3-way image classification set "LumbarSpinalStenosis" from GitHub (HitikaGhanani/Lumbar-Spine-Analysis); label vocabulary: herniated disc, no stenosis, thecal sac.

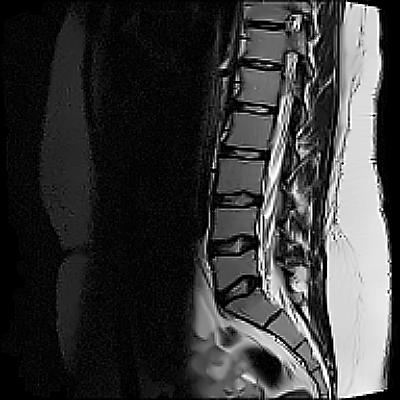
Label: no stenosis

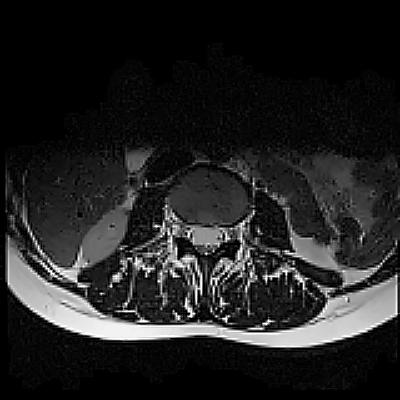
Label: no stenosis

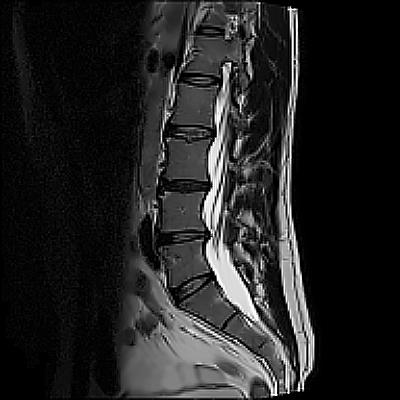
Label: thecal sac

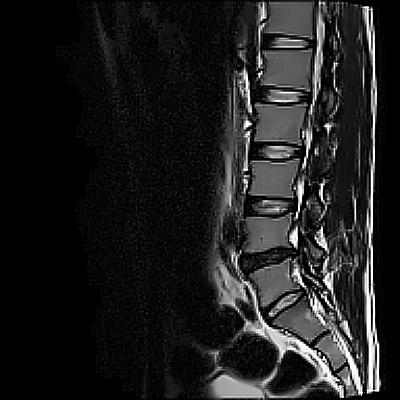
Label: herniated disc

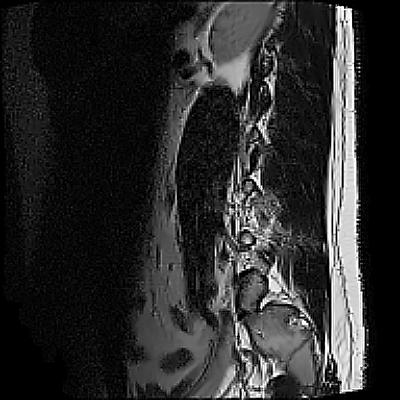
Label: herniated disc

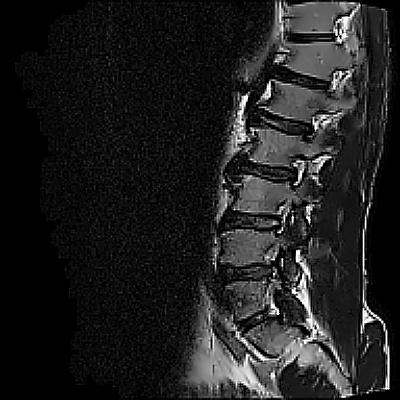
Label: thecal sac
